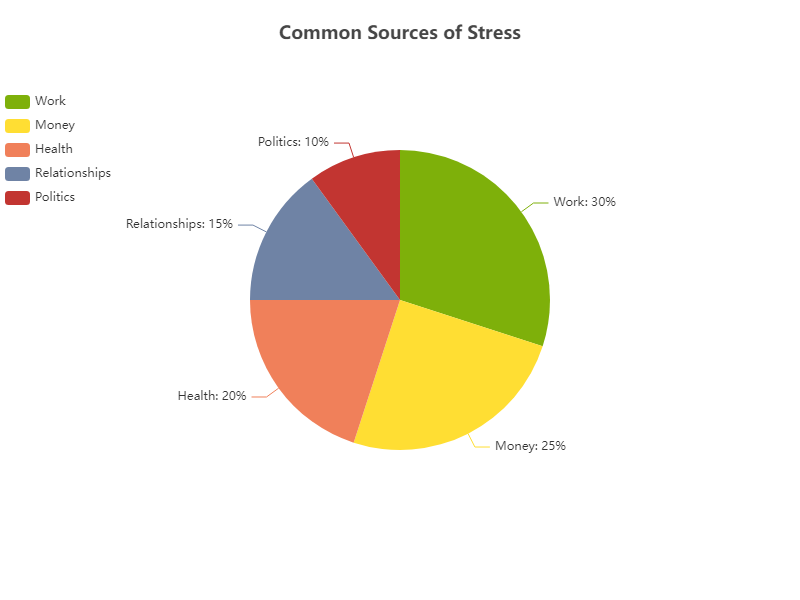

The table this chart was drawn from, first rows:
Source, Percentage
Work, 30
Money, 25
Health, 20
Relationships, 15
Politics, 10
